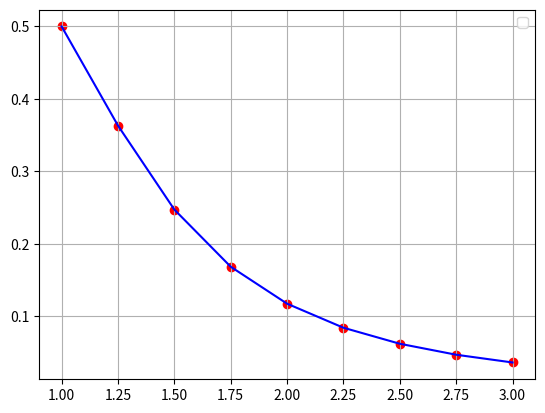

Reproduce this figure in Python.
import numpy as np
import matplotlib.pyplot as plt


def f(x):
    return x / (x**4 + 1)


a = 1
b = 3
n = 8
h = (b - a) / n

x = np.zeros(n + 1)
for i in range(n + 1):
    x[i] = a + i * h

s = 0

for i in range(1, n):
    s = s + f(x[i])

T = (h / 2.0) * (f(a) + 2 * s + f(b))

fs = f(x)
print("Resultado: ", T)
print("Puntos: ", x)
print("f(x): ", fs)
plt.plot(x, f(x), color="blue")
plt.scatter(x, f(x), color="red")

plt.grid(True)
plt.legend()
plt.show()
